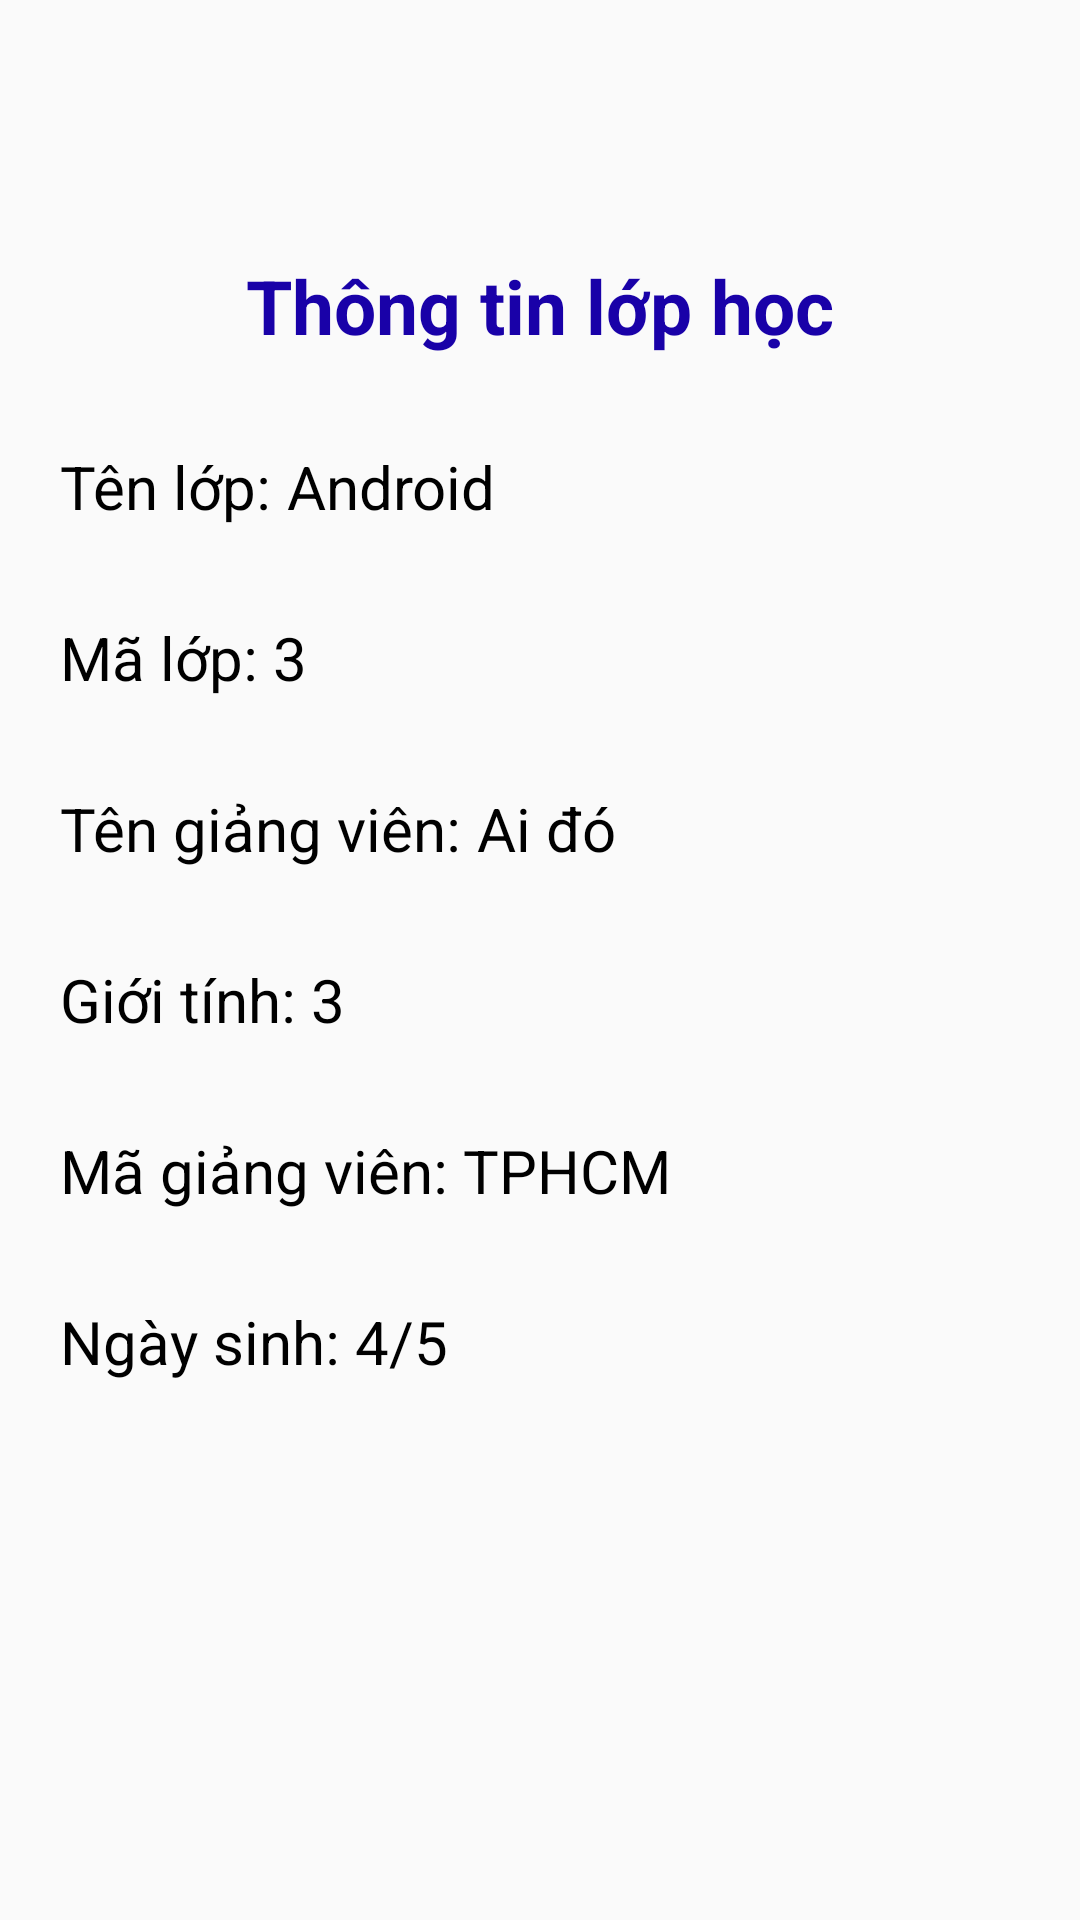

The Android layout XML behind this screen, and the referenced resources:
<!-- AndroidManifest.xml: application theme Theme.QUAN_LI_SINH_VIEN -->
<!-- res/layout/activity_information_class.xml -->
<?xml version="1.0" encoding="utf-8"?>
<LinearLayout xmlns:android="http://schemas.android.com/apk/res/android"
    xmlns:app="http://schemas.android.com/apk/res-auto"
    xmlns:tools="http://schemas.android.com/tools"
    android:layout_width="match_parent"
    android:layout_height="match_parent"
    android:orientation="vertical"
    tools:context=".ActivityInformationClass">

    <TextView
        android:layout_marginTop="85dp"
        android:textSize="25sp"
        android:textStyle="bold"
        android:gravity="center"
        android:textColor="@color/blue"
        android:text="Thông tin lớp học"
        android:layout_width="match_parent"
        android:layout_height="wrap_content"></TextView>

    <LinearLayout
        android:orientation="horizontal"
        android:layout_marginRight="20dp"
        android:layout_marginLeft="20dp"
        android:layout_marginTop="30dp"
        android:layout_width="match_parent"
        android:layout_height="wrap_content">

        <TextView
            android:textColor="#000000"
            android:textSize="20sp"
            android:text="Tên lớp: "
            android:layout_width="wrap_content"
            android:layout_height="match_parent"></TextView>
        <TextView
            android:textColor="#000000"
            android:textSize="20dp"
            android:id="@+id/txtClassName"
            android:text="Android"
            android:layout_width="wrap_content"
            android:layout_height="match_parent"></TextView>

    </LinearLayout>

    <LinearLayout
        android:orientation="horizontal"
        android:layout_marginRight="20dp"
        android:layout_marginLeft="20dp"
        android:layout_marginTop="30dp"
        android:layout_width="match_parent"
        android:layout_height="wrap_content">

        <TextView
            android:textColor="#000000"
            android:textSize="20sp"
            android:text="Mã lớp: "
            android:layout_width="wrap_content"
            android:layout_height="match_parent"></TextView>
        <TextView
            android:textColor="#000000"
            android:textSize="20dp"
            android:id="@+id/txtClassCode"
            android:text="3"
            android:layout_width="wrap_content"
            android:layout_height="match_parent"></TextView>

    </LinearLayout>

    <LinearLayout
        android:orientation="horizontal"
        android:layout_marginRight="20dp"
        android:layout_marginLeft="20dp"
        android:layout_marginTop="30dp"
        android:layout_width="match_parent"
        android:layout_height="wrap_content">

        <TextView
            android:textColor="#000000"
            android:textSize="20sp"
            android:text="Tên giảng viên: "
            android:layout_width="wrap_content"
            android:layout_height="match_parent"></TextView>
        <TextView
            android:textColor="#000000"
            android:textSize="20dp"
            android:id="@+id/txtTeachername"
            android:text="Ai đó"
            android:layout_width="wrap_content"
            android:layout_height="match_parent"></TextView>

    </LinearLayout>

    <LinearLayout
        android:orientation="horizontal"
        android:layout_marginRight="20dp"
        android:layout_marginLeft="20dp"
        android:layout_marginTop="30dp"
        android:layout_width="match_parent"
        android:layout_height="wrap_content">

        <TextView
            android:textColor="#000000"
            android:textSize="20sp"
            android:text="Giới tính: "
            android:layout_width="wrap_content"
            android:layout_height="match_parent"></TextView>
        <TextView
            android:textColor="#000000"
            android:textSize="20dp"
            android:id="@+id/txtTeacherSex"
            android:text="3"
            android:layout_width="wrap_content"
            android:layout_height="match_parent"></TextView>

    </LinearLayout>

    <LinearLayout
        android:orientation="horizontal"
        android:layout_marginRight="20dp"
        android:layout_marginLeft="20dp"
        android:layout_marginTop="30dp"
        android:layout_width="match_parent"
        android:layout_height="wrap_content">

        <TextView
            android:textColor="#000000"
            android:textSize="20sp"
            android:text="Mã giảng viên: "
            android:layout_width="wrap_content"
            android:layout_height="match_parent"></TextView>
        <TextView
            android:textColor="#000000"
            android:textSize="20dp"
            android:id="@+id/txtTeacherCode"
            android:text="TPHCM"
            android:layout_width="wrap_content"
            android:layout_height="match_parent"></TextView>

    </LinearLayout>

    <LinearLayout
        android:orientation="horizontal"
        android:layout_marginRight="20dp"
        android:layout_marginLeft="20dp"
        android:layout_marginTop="30dp"
        android:layout_width="match_parent"
        android:layout_height="wrap_content">

        <TextView
            android:textColor="#000000"
            android:textSize="20sp"
            android:text="Ngày sinh: "
            android:layout_width="wrap_content"
            android:layout_height="match_parent"></TextView>
        <TextView
            android:textColor="#000000"
            android:textSize="20dp"
            android:id="@+id/txtTeacherBirth"
            android:text="4/5"
            android:layout_width="wrap_content"
            android:layout_height="match_parent"></TextView>

    </LinearLayout>
</LinearLayout>
<!-- resources referenced by this layout -->
<resources>
  <color name="blue">#1901A8</color>
  <style name="Theme.QUAN_LI_SINH_VIEN" parent="Theme.MaterialComponents.DayNight.Bridge">
          
          <item name="colorPrimary">@color/purple_500</item>
          <item name="colorPrimaryVariant">@color/purple_700</item>
          <item name="colorOnPrimary">@color/white</item>
          
          <item name="colorSecondary">@color/teal_200</item>
          <item name="colorSecondaryVariant">@color/teal_700</item>
          <item name="colorOnSecondary">@color/black</item>
          
          <item name="android:statusBarColor">?attr/colorPrimaryVariant</item>
          
      </style>
  <color name="purple_500">#FF6200EE</color>
  <color name="purple_700">#FF3700B3</color>
  <color name="white">#FFFFFFFF</color>
  <color name="teal_200">#FF03DAC5</color>
  <color name="teal_700">#FF018786</color>
  <color name="black">#FF000000</color>
</resources>
